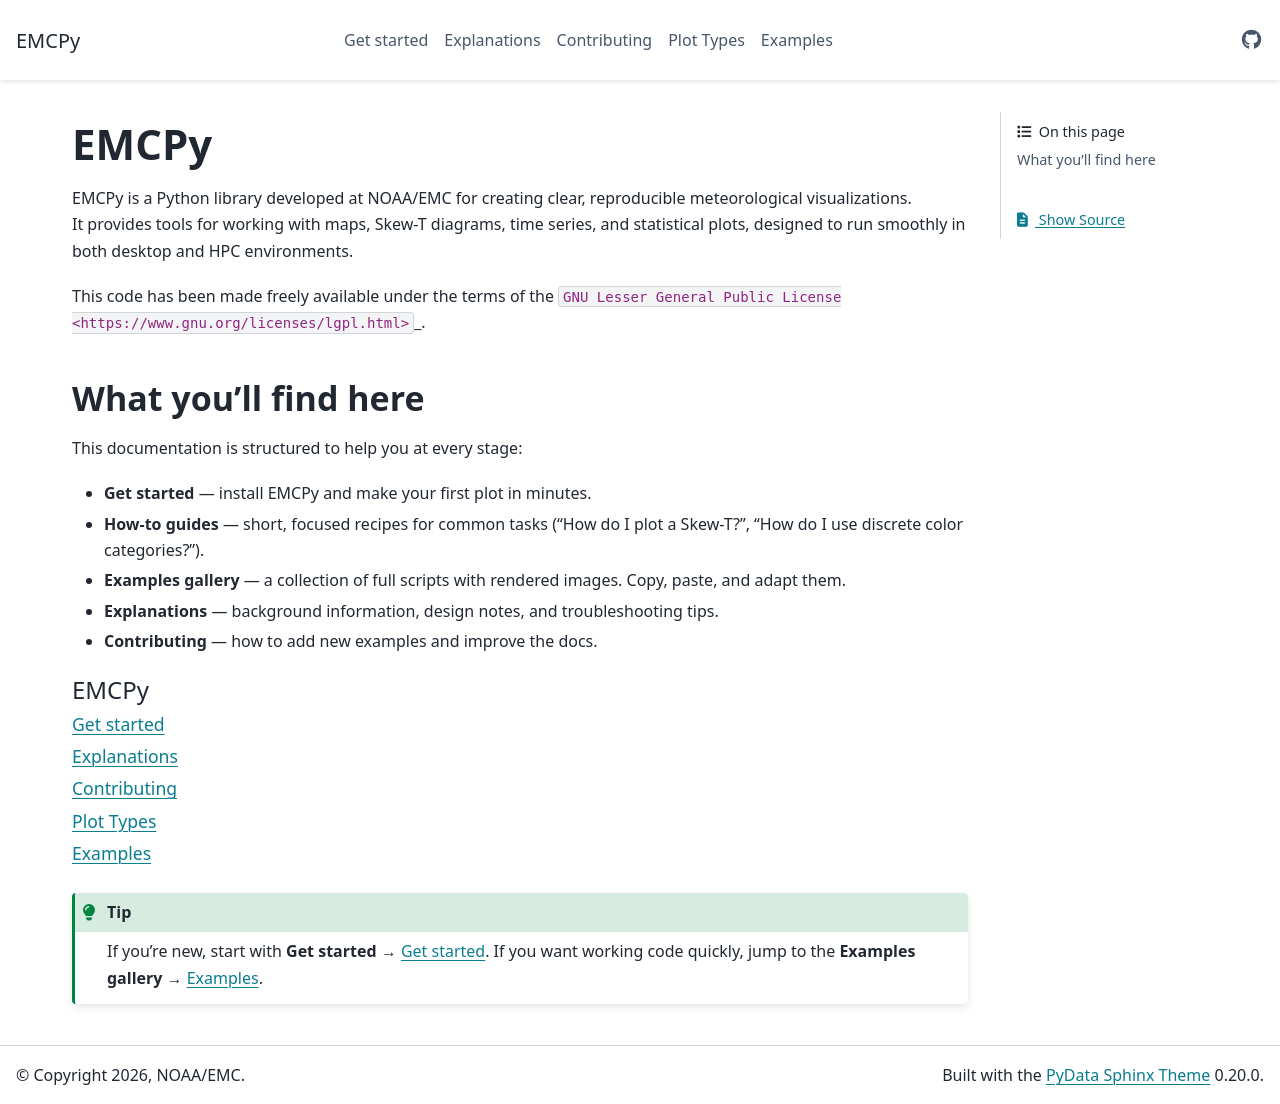

repository: NOAA-EMC/emcpy · page: index.html · generator: sphinx

# EMCPy

EMCPy is a Python library developed at NOAA/EMC for creating clear, reproducible meteorological visualizations.  
It provides tools for working with maps, Skew-T diagrams, time series, and statistical plots, designed to run smoothly in both desktop and HPC environments.

This code has been made freely available under the terms of the
`GNU Lesser General Public License <https://www.gnu.org/licenses/lgpl.html>`_.

## What you’ll find here

This documentation is structured to help you at every stage:

- **Get started** — install EMCPy and make your first plot in minutes.  
- **How-to guides** — short, focused recipes for common tasks (“How do I plot a Skew-T?”, “How do I use discrete color categories?”).  
- **Examples gallery** — a collection of full scripts with rendered images. Copy, paste, and adapt them.  
- **Explanations** — background information, design notes, and troubleshooting tips.  
- **Contributing** — how to add new examples and improve the docs.  

```{toctree}
:maxdepth: 1
:caption: EMCPy

get-started/index
explanations/index
contributing/index
plot_types/index
examples/index
```

```{tip}
If you’re new, start with **Get started** → {doc}`get-started/index`.
If you want working code quickly, jump to the **Examples gallery** → {doc}`examples/index`.
```
